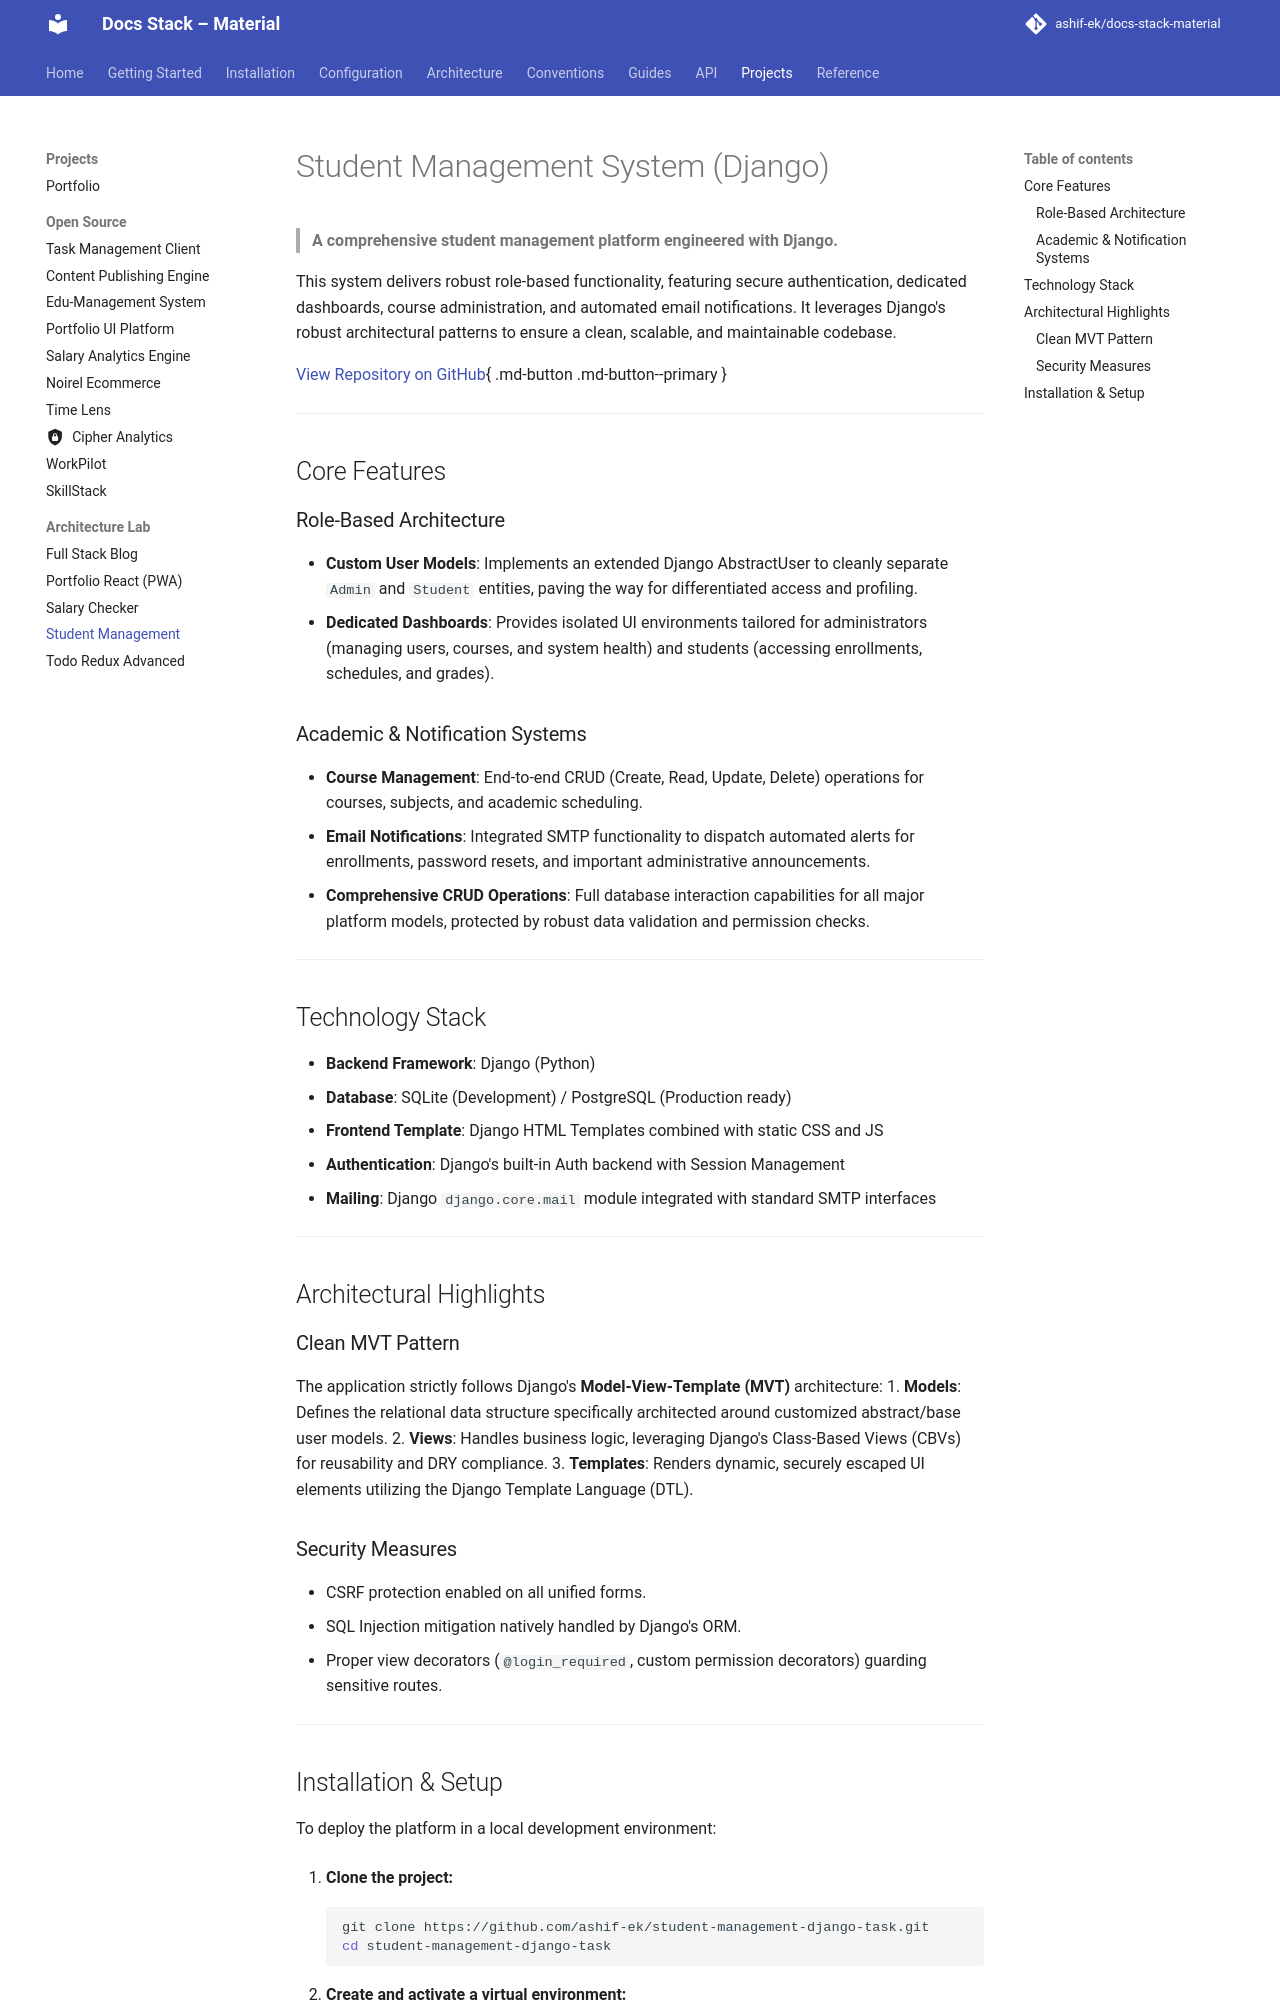

repository: ashif-ek/docs-stack-material · page: projects/github_repos/student-management-django-task/index.html · generator: mkdocs

# Student Management System (Django)

> **A comprehensive student management platform engineered with Django.**

This system delivers robust role-based functionality, featuring secure authentication, dedicated dashboards, course administration, and automated email notifications. It leverages Django's robust architectural patterns to ensure a clean, scalable, and maintainable codebase.

[View Repository on GitHub](https://github.com/ashif-ek/student-management-django-task){ .md-button .md-button--primary }

---

## Core Features

### Role-Based Architecture
- **Custom User Models**: Implements an extended Django AbstractUser to cleanly separate `Admin` and `Student` entities, paving the way for differentiated access and profiling.
- **Dedicated Dashboards**: Provides isolated UI environments tailored for administrators (managing users, courses, and system health) and students (accessing enrollments, schedules, and grades).

### Academic & Notification Systems
- **Course Management**: End-to-end CRUD (Create, Read, Update, Delete) operations for courses, subjects, and academic scheduling.
- **Email Notifications**: Integrated SMTP functionality to dispatch automated alerts for enrollments, password resets, and important administrative announcements.
- **Comprehensive CRUD Operations**: Full database interaction capabilities for all major platform models, protected by robust data validation and permission checks.

---

## Technology Stack

- **Backend Framework**: Django (Python)
- **Database**: SQLite (Development) / PostgreSQL (Production ready)
- **Frontend Template**: Django HTML Templates combined with static CSS and JS
- **Authentication**: Django's built-in Auth backend with Session Management
- **Mailing**: Django `django.core.mail` module integrated with standard SMTP interfaces

---

## Architectural Highlights

### Clean MVT Pattern
The application strictly follows Django's **Model-View-Template (MVT)** architecture:
1. **Models**: Defines the relational data structure specifically architected around customized abstract/base user models.
2. **Views**: Handles business logic, leveraging Django's Class-Based Views (CBVs) for reusability and DRY compliance. 
3. **Templates**: Renders dynamic, securely escaped UI elements utilizing the Django Template Language (DTL).
